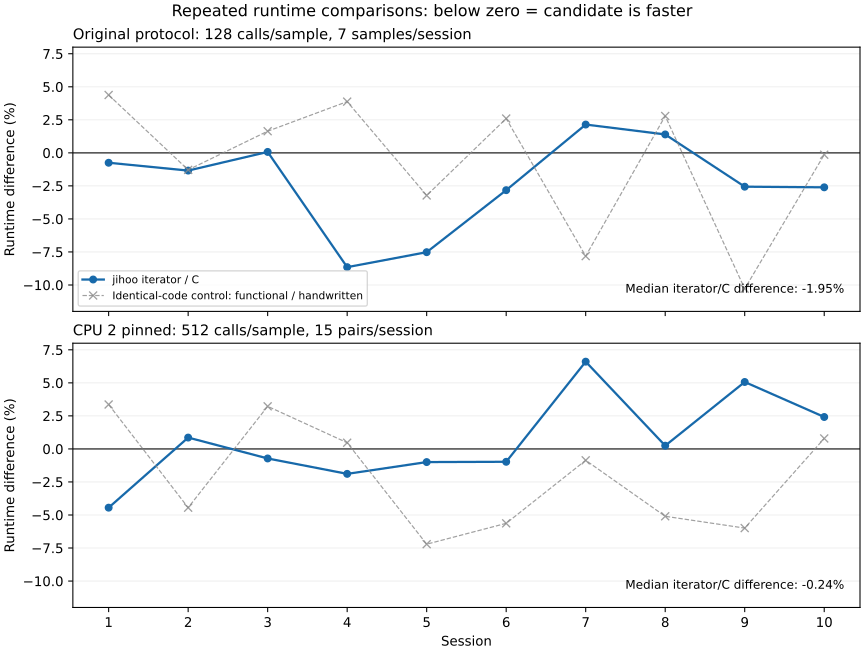

Data behind this chart, as committed beside it:
phase, session, iterator_median_seconds, c_median_seconds, iterator_over_c, functional_over_handwritten
baseline, 1, 0.04516, 0.0455, 0.9925, 1.044
baseline, 2, 0.04705, 0.04769, 0.9866, 0.9871
baseline, 3, 0.04544, 0.04541, 1.001, 1.016
baseline, 4, 0.04612, 0.05048, 0.9135, 1.039
baseline, 5, 0.04683, 0.05064, 0.9248, 0.9678
baseline, 6, 0.04617, 0.04751, 0.9718, 1.026
baseline, 7, 0.04758, 0.04658, 1.021, 0.9218
baseline, 8, 0.04676, 0.04612, 1.014, 1.028
baseline, 9, 0.04664, 0.04787, 0.9744, 0.8972
baseline, 10, 0.04702, 0.04828, 0.9739, 0.9986
pinned, 1, 0.1926, 0.2015, 0.9555, 1.034
pinned, 2, 0.1967, 0.195, 1.009, 0.9555
pinned, 3, 0.1907, 0.1921, 0.9928, 1.032
pinned, 4, 0.1919, 0.1956, 0.9811, 1.005
pinned, 5, 0.1893, 0.1912, 0.99, 0.9279
pinned, 6, 0.1957, 0.1977, 0.9903, 0.9437
pinned, 7, 0.2144, 0.2011, 1.066, 0.9914
pinned, 8, 0.2062, 0.2057, 1.002, 0.949
pinned, 9, 0.2034, 0.1936, 1.051, 0.9401
pinned, 10, 0.2062, 0.2014, 1.024, 1.008
